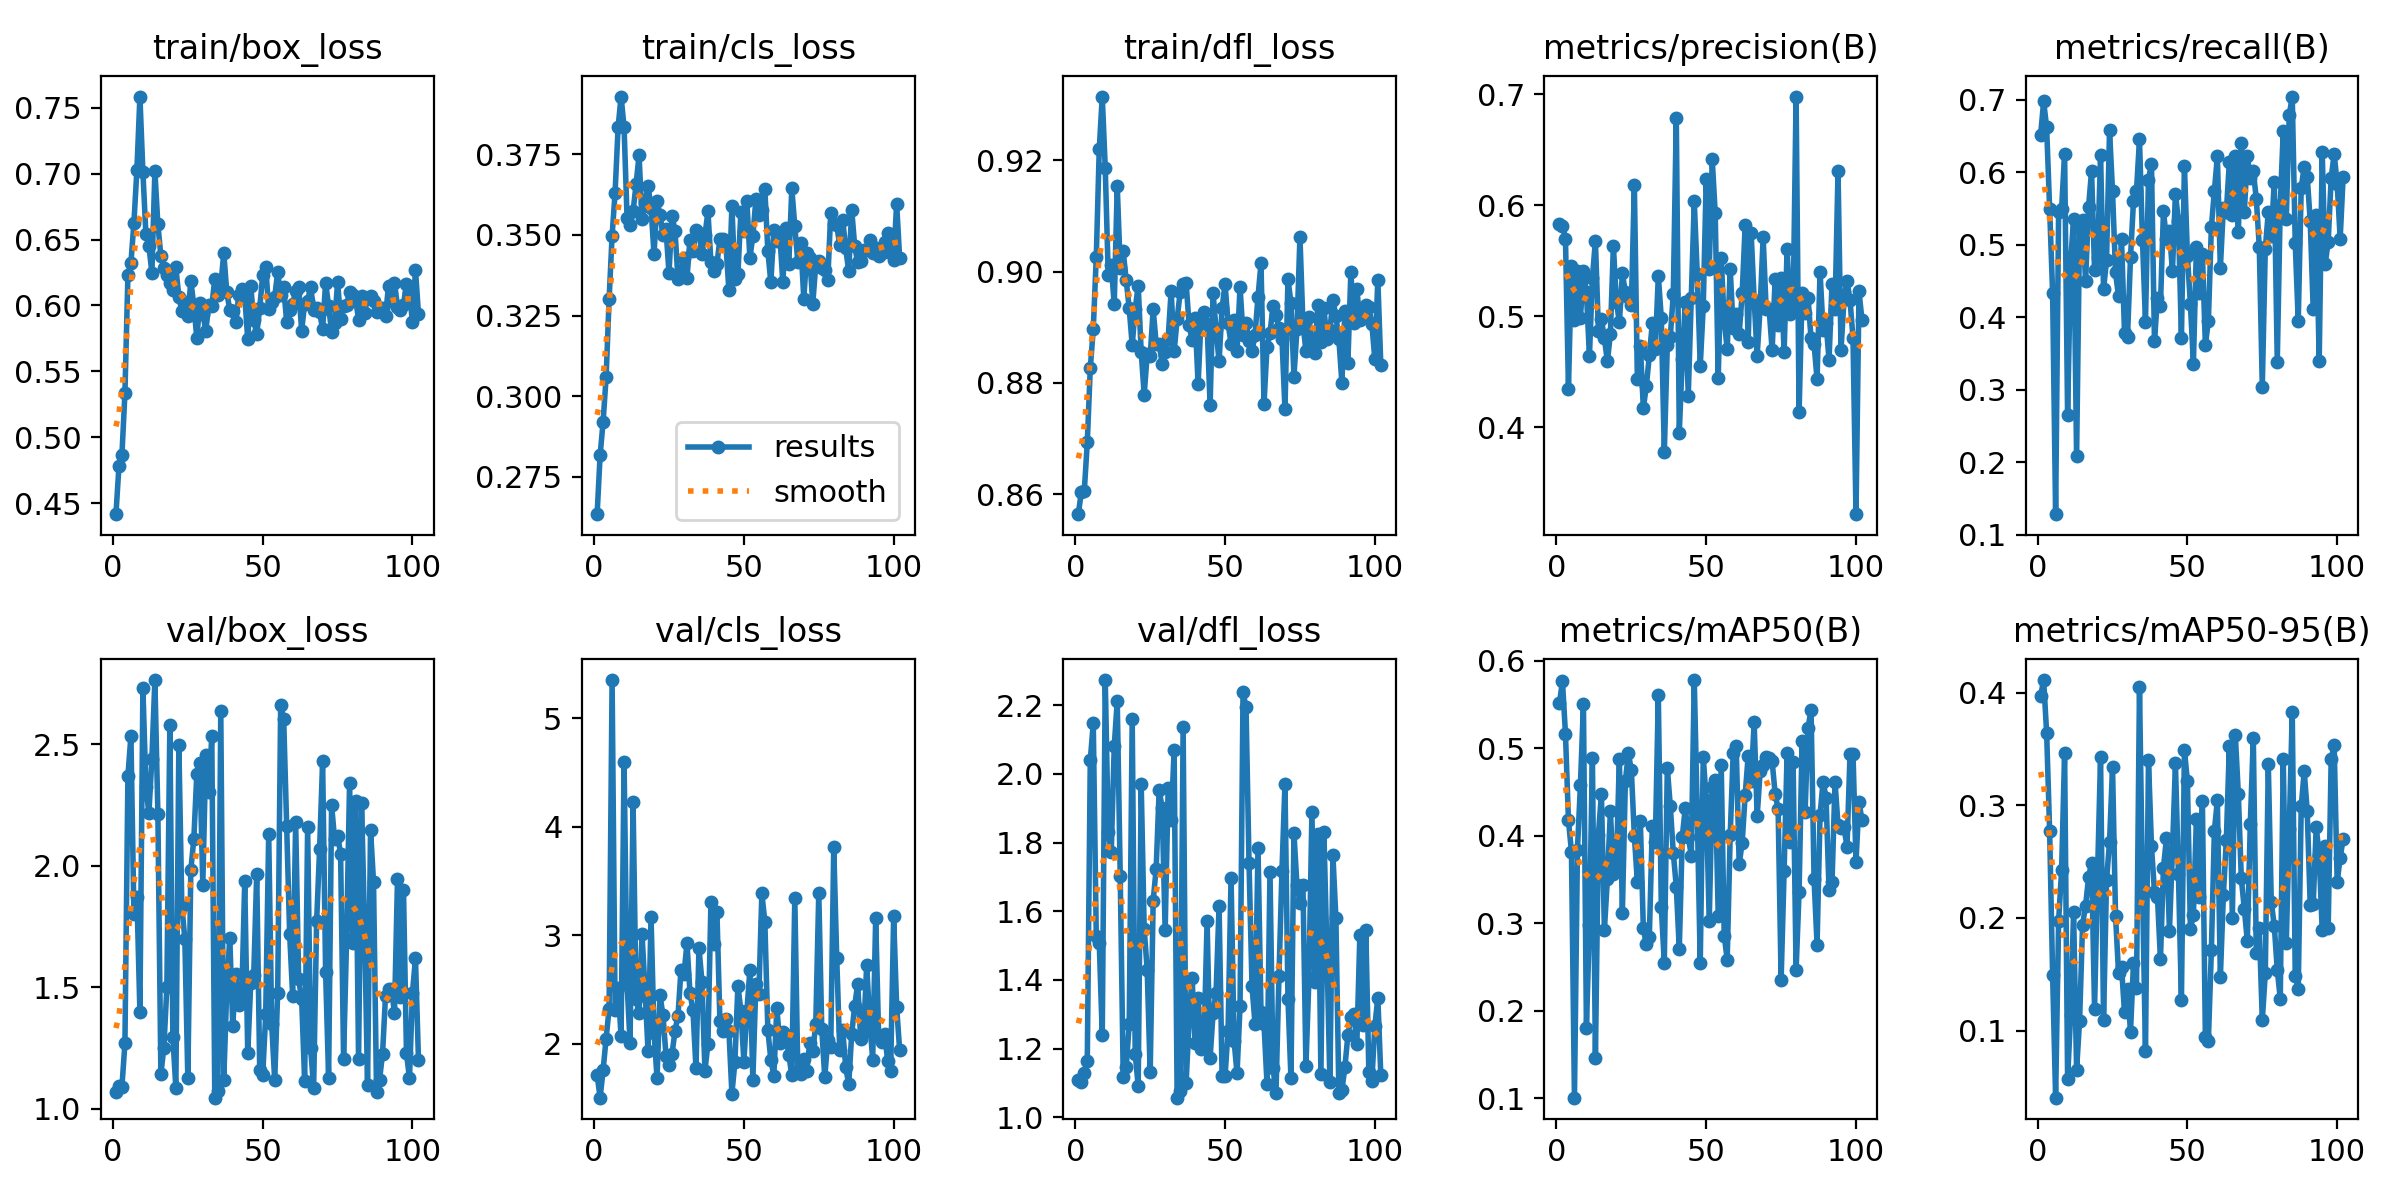

The file beside this chart, header and first rows:
epoch, time, train/box_loss, train/cls_loss, train/dfl_loss, metrics/precision(B), metrics/recall(B), metrics/mAP50(B), metrics/mAP50-95(B), val/box_loss, val/cls_loss, val/dfl_loss, lr/pg0, lr/pg1, lr/pg2
1, 5.371, 0.4416, 0.2634, 0.8565, 0.5832, 0.6522, 0.5521, 0.3971, 1.071, 1.712, 1.11, 0.0019, 0.0019, 0.0019
2, 10.31, 0.4779, 0.2816, 0.8604, 0.5816, 0.6979, 0.5765, 0.4111, 1.095, 1.503, 1.102, 0.003898, 0.003898, 0.003898
3, 15.29, 0.4868, 0.2921, 0.8606, 0.5699, 0.6625, 0.5168, 0.3644, 1.092, 1.758, 1.129, 0.005894, 0.005894, 0.005894
4, 20.23, 0.5336, 0.3059, 0.8693, 0.4349, 0.55, 0.4177, 0.2772, 1.27, 2.048, 1.165, 0.007888, 0.007888, 0.007888
5, 25.16, 0.6235, 0.33, 0.8826, 0.5452, 0.4337, 0.3821, 0.1494, 2.369, 2.321, 2.039, 0.00988, 0.00988, 0.00988
6, 30.75, 0.6323, 0.3498, 0.8897, 0.4967, 0.1284, 0.1009, 0.04038, 2.535, 5.351, 2.147, 0.009975, 0.009975, 0.009975
7, 35.71, 0.6627, 0.3631, 0.9025, 0.5406, 0.5459, 0.3844, 0.1976, 1.801, 2.312, 1.528, 0.00997, 0.00997, 0.00997
8, 40.68, 0.703, 0.3833, 0.922, 0.4986, 0.5502, 0.4586, 0.2422, 1.873, 2.51, 1.507, 0.009965, 0.009965, 0.009965
9, 45.61, 0.7586, 0.3929, 0.9314, 0.5404, 0.6259, 0.5506, 0.3465, 1.4, 2.07, 1.241, 0.00996, 0.00996, 0.00996
10, 50.63, 0.7013, 0.3834, 0.9185, 0.5215, 0.2646, 0.1808, 0.05704, 2.731, 4.591, 2.273, 0.009955, 0.009955, 0.009955
11, 55.53, 0.6542, 0.3552, 0.8993, 0.464, 0.4757, 0.2977, 0.1136, 2.325, 2.55, 1.831, 0.00995, 0.00995, 0.00995
12, 60.3, 0.6451, 0.3532, 0.9011, 0.5349, 0.5361, 0.4892, 0.2049, 2.216, 2.009, 1.772, 0.009946, 0.009946, 0.009946
13, 65.16, 0.6249, 0.3573, 0.8941, 0.5678, 0.2084, 0.1464, 0.06512, 2.442, 4.228, 2.08, 0.009941, 0.009941, 0.009941
14, 70.37, 0.7018, 0.3657, 0.9154, 0.487, 0.5226, 0.4014, 0.1087, 2.764, 2.413, 2.212, 0.009936, 0.009936, 0.009936
15, 75.53, 0.6615, 0.3747, 0.9007, 0.4973, 0.5339, 0.4479, 0.194, 2.214, 2.283, 1.703, 0.009931, 0.009931, 0.009931
16, 80.75, 0.6378, 0.3549, 0.9036, 0.4802, 0.45, 0.293, 0.2108, 1.143, 3.011, 1.119, 0.009926, 0.009926, 0.009926
17, 87.4, 0.6285, 0.3598, 0.8984, 0.4592, 0.5528, 0.3509, 0.2359, 1.252, 2.492, 1.148, 0.009921, 0.009921, 0.009921
18, 93.92, 0.6229, 0.3653, 0.8934, 0.484, 0.6021, 0.4279, 0.2491, 1.501, 1.933, 1.271, 0.009916, 0.009916, 0.009916
19, 100.8, 0.6169, 0.3585, 0.8868, 0.5634, 0.466, 0.3559, 0.1195, 2.581, 3.167, 2.159, 0.009911, 0.009911, 0.009911
20, 107.3, 0.6118, 0.344, 0.8933, 0.5128, 0.4816, 0.3661, 0.2385, 1.297, 2.103, 1.185, 0.009906, 0.009906, 0.009906
21, 113.9, 0.6289, 0.3606, 0.8974, 0.4944, 0.6248, 0.4883, 0.3431, 1.086, 1.685, 1.091, 0.009901, 0.009901, 0.009901
22, 120.3, 0.6068, 0.3561, 0.8855, 0.5385, 0.4387, 0.3123, 0.109, 2.499, 2.445, 1.97, 0.009896, 0.009896, 0.009896
23, 126.9, 0.5957, 0.35, 0.8779, 0.5217, 0.4785, 0.4625, 0.2334, 1.834, 2.26, 1.549, 0.009891, 0.009891, 0.009891
24, 133.4, 0.6028, 0.3517, 0.8851, 0.517, 0.658, 0.4945, 0.2675, 1.7, 1.889, 1.43, 0.009886, 0.009886, 0.009886
25, 140.3, 0.5917, 0.3382, 0.8848, 0.5101, 0.5741, 0.4748, 0.3338, 1.126, 1.8, 1.131, 0.009881, 0.009881, 0.009881
26, 146.7, 0.6185, 0.3559, 0.8932, 0.6179, 0.462, 0.3998, 0.2019, 1.984, 1.904, 1.631, 0.009876, 0.009876, 0.009876
27, 153.2, 0.6001, 0.3514, 0.887, 0.4438, 0.4289, 0.3476, 0.1513, 2.11, 2.118, 1.724, 0.009871, 0.009871, 0.009871
28, 159.8, 0.5754, 0.3363, 0.8869, 0.4736, 0.5081, 0.4165, 0.1565, 2.378, 2.258, 1.953, 0.009866, 0.009866, 0.009866
29, 166.2, 0.6022, 0.3376, 0.8835, 0.4173, 0.379, 0.2948, 0.1161, 2.422, 2.681, 1.9, 0.009861, 0.009861, 0.009861
30, 172.7, 0.5938, 0.343, 0.8855, 0.4369, 0.3731, 0.2768, 0.1367, 1.922, 2.641, 1.544, 0.009856, 0.009856, 0.009856
31, 179.3, 0.581, 0.3366, 0.888, 0.4648, 0.4827, 0.2849, 0.09886, 2.456, 2.925, 1.959, 0.009851, 0.009851, 0.009851
32, 186.1, 0.6005, 0.3486, 0.8965, 0.4934, 0.5606, 0.4117, 0.1601, 2.305, 2.47, 1.864, 0.009847, 0.009847, 0.009847
33, 192.5, 0.5996, 0.3449, 0.8857, 0.47, 0.5747, 0.3929, 0.1378, 2.534, 2.307, 2.068, 0.009842, 0.009842, 0.009842
34, 199.1, 0.6202, 0.3516, 0.8915, 0.5364, 0.6455, 0.5608, 0.4047, 1.046, 1.777, 1.057, 0.009837, 0.009837, 0.009837
35, 205.8, 0.608, 0.3507, 0.8963, 0.4982, 0.5063, 0.3186, 0.2273, 1.073, 2.883, 1.078, 0.009832, 0.009832, 0.009832
36, 212.4, 0.615, 0.3442, 0.8978, 0.3775, 0.3939, 0.2549, 0.0814, 2.638, 2.573, 2.136, 0.009827, 0.009827, 0.009827
37, 218.9, 0.6398, 0.3499, 0.8979, 0.4738, 0.59, 0.4779, 0.3401, 1.12, 1.751, 1.101, 0.009822, 0.009822, 0.009822
38, 225.3, 0.6103, 0.3573, 0.8904, 0.4815, 0.6123, 0.4342, 0.2635, 1.49, 2.002, 1.283, 0.009817, 0.009817, 0.009817
39, 231.9, 0.5966, 0.3415, 0.8876, 0.5196, 0.3675, 0.3805, 0.223, 1.704, 3.308, 1.405, 0.009812, 0.009812, 0.009812
40, 238.3, 0.5954, 0.3388, 0.8917, 0.6788, 0.4263, 0.3422, 0.2185, 1.339, 2.917, 1.216, 0.009807, 0.009807, 0.009807
41, 245.1, 0.5873, 0.341, 0.8798, 0.3952, 0.416, 0.2707, 0.1632, 1.557, 3.213, 1.347, 0.009802, 0.009802, 0.009802
42, 251.4, 0.6076, 0.3488, 0.8917, 0.4611, 0.5463, 0.3987, 0.2446, 1.429, 2.205, 1.199, 0.009797, 0.009797, 0.009797
43, 258, 0.6127, 0.3488, 0.8928, 0.5128, 0.5081, 0.4324, 0.2706, 1.455, 2.115, 1.226, 0.009792, 0.009792, 0.009792
44, 264.5, 0.607, 0.347, 0.8906, 0.4286, 0.5198, 0.3993, 0.1885, 1.938, 2.229, 1.572, 0.009787, 0.009787, 0.009787
45, 271.1, 0.5743, 0.3329, 0.876, 0.5164, 0.4636, 0.3775, 0.2589, 1.228, 2.12, 1.173, 0.009782, 0.009782, 0.009782
46, 277.7, 0.6151, 0.3588, 0.8961, 0.6035, 0.5709, 0.5781, 0.3371, 1.517, 1.541, 1.303, 0.009777, 0.009777, 0.009777
47, 284, 0.5887, 0.3363, 0.8896, 0.5377, 0.5329, 0.4264, 0.2393, 1.551, 1.83, 1.363, 0.009772, 0.009772, 0.009772
48, 290.9, 0.5784, 0.3378, 0.8839, 0.4553, 0.3717, 0.2548, 0.1271, 1.967, 2.534, 1.615, 0.009767, 0.009767, 0.009767
49, 297.2, 0.5979, 0.3572, 0.8934, 0.5088, 0.6095, 0.4906, 0.3492, 1.159, 2.305, 1.122, 0.009762, 0.009762, 0.009762
50, 304, 0.6231, 0.3512, 0.8978, 0.6237, 0.4853, 0.4406, 0.3213, 1.137, 1.836, 1.12, 0.009757, 0.009757, 0.009757
51, 310.5, 0.6295, 0.3605, 0.8907, 0.5424, 0.418, 0.3026, 0.1905, 1.388, 2.301, 1.253, 0.009753, 0.009753, 0.009753
52, 317.1, 0.5972, 0.3429, 0.8871, 0.6413, 0.3363, 0.4565, 0.2028, 2.131, 2.678, 1.697, 0.009748, 0.009748, 0.009748
53, 323.7, 0.6028, 0.3496, 0.8912, 0.5927, 0.4964, 0.4634, 0.2874, 1.35, 1.669, 1.224, 0.009743, 0.009743, 0.009743
54, 330.3, 0.6064, 0.361, 0.8857, 0.4443, 0.4335, 0.3089, 0.2183, 1.117, 2.55, 1.128, 0.009738, 0.009738, 0.009738
55, 337.1, 0.6254, 0.3563, 0.8973, 0.5526, 0.4872, 0.4815, 0.3034, 1.479, 2.46, 1.323, 0.009733, 0.009733, 0.009733
56, 343.6, 0.608, 0.3577, 0.8887, 0.4957, 0.362, 0.2861, 0.09413, 2.664, 3.384, 2.238, 0.009728, 0.009728, 0.009728
57, 350.1, 0.6138, 0.3641, 0.8908, 0.4704, 0.3952, 0.2586, 0.09108, 2.605, 3.124, 2.193, 0.009723, 0.009723, 0.009723
58, 356.3, 0.5874, 0.3449, 0.8875, 0.5426, 0.5246, 0.4011, 0.1713, 2.165, 2.125, 1.741, 0.009718, 0.009718, 0.009718
59, 363.1, 0.5968, 0.3353, 0.8857, 0.4891, 0.574, 0.4948, 0.2773, 1.718, 1.852, 1.382, 0.009713, 0.009713, 0.009713
60, 369.8, 0.6013, 0.3516, 0.8887, 0.502, 0.6223, 0.5026, 0.3044, 1.465, 1.707, 1.272, 0.009708, 0.009708, 0.009708
... 42 more rows
